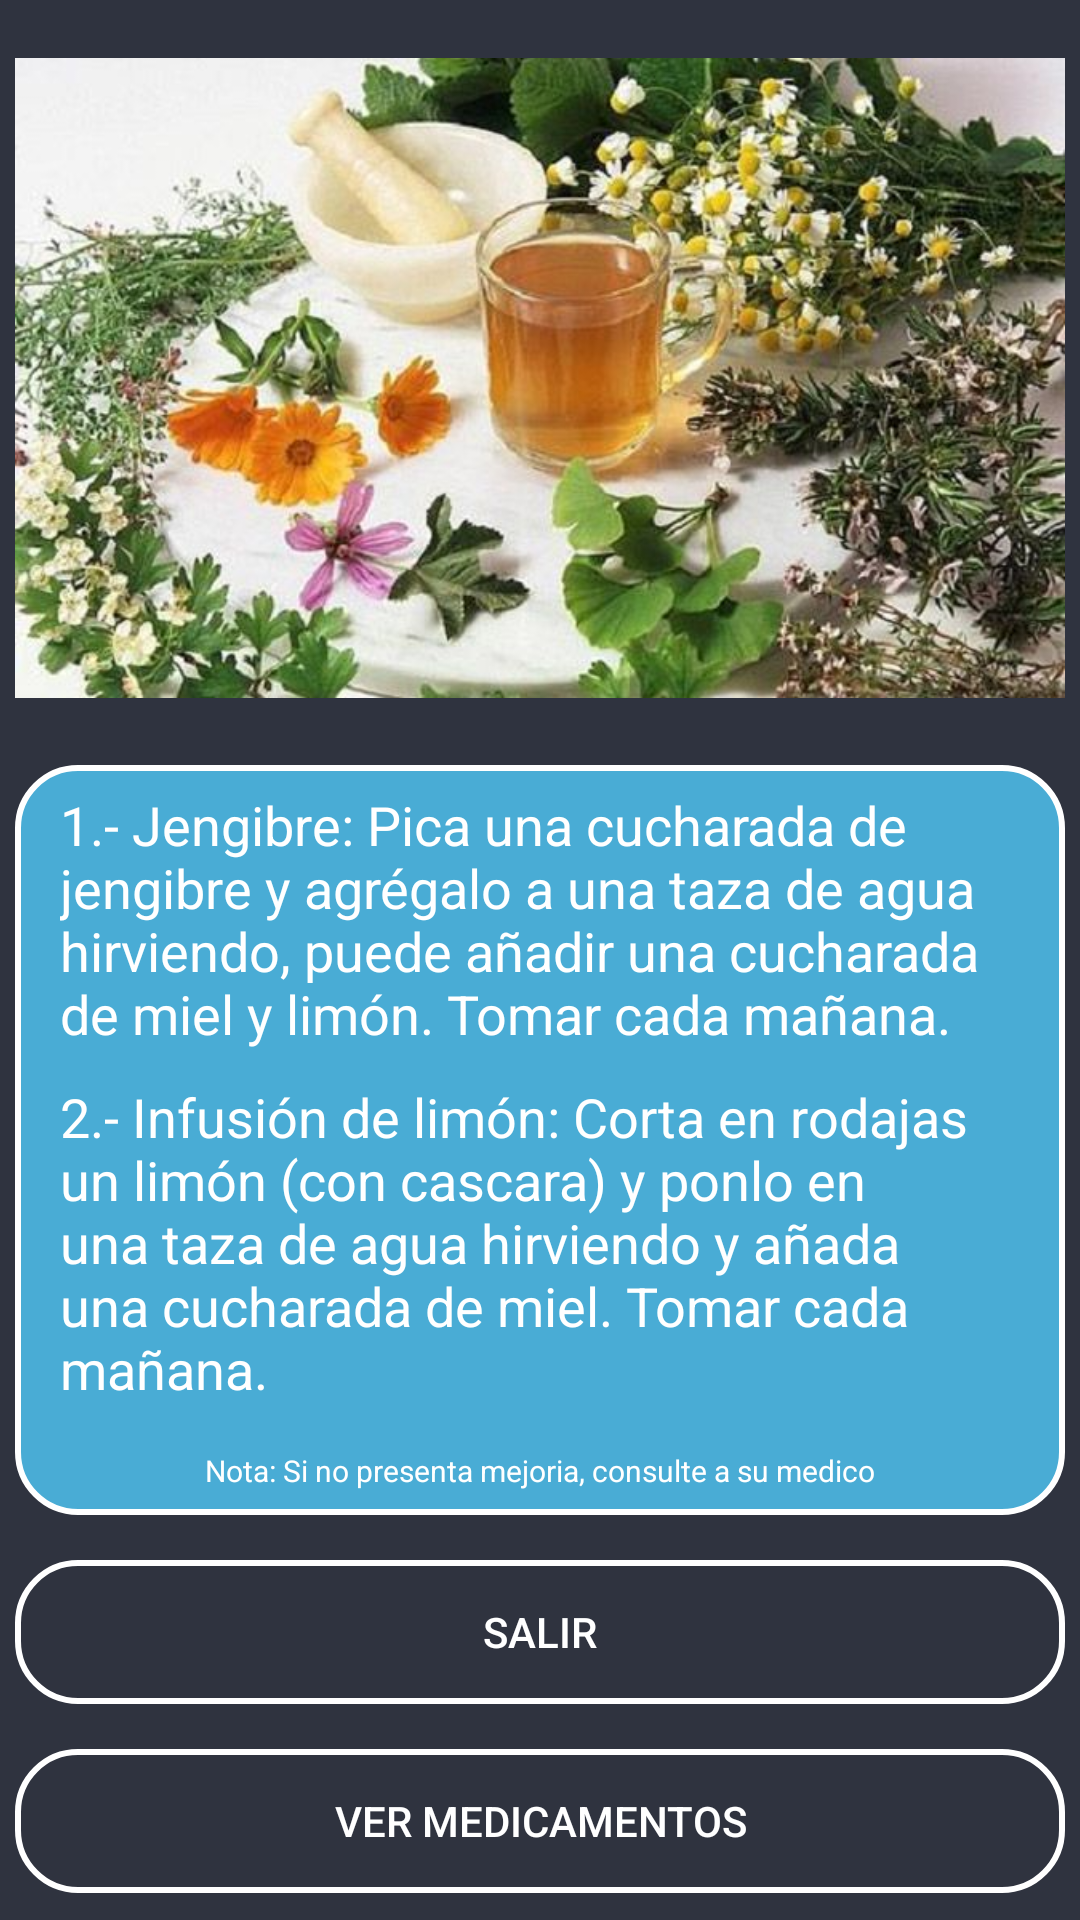

The Android layout XML behind this screen, and the referenced resources:
<!-- AndroidManifest.xml: application theme AppTheme -->
<!-- res/layout/activity_natugripe.xml -->
<?xml version="1.0" encoding="utf-8"?>
<LinearLayout xmlns:android="http://schemas.android.com/apk/res/android"
    android:orientation="vertical"
    android:layout_width="match_parent"
    android:layout_height="match_parent"
    android:background="@color/azuloscuro"
    android:padding="5dp"
    android:layout_gravity="center">
    <LinearLayout
        android:layout_width="match_parent"
        android:layout_height="wrap_content"
        android:orientation="vertical">

        <ImageView
            android:layout_width="wrap_content"
            android:layout_height="238dp"
            android:layout_gravity="center"
            android:layout_marginTop="2dp"
            android:src="@drawable/hiervas"></ImageView>
    </LinearLayout>

    <LinearLayout
        android:layout_marginTop="10dp"
        android:orientation="horizontal"
        android:layout_width="match_parent"
        android:layout_height="wrap_content">

        <LinearLayout
            android:layout_width="0dp"
            android:layout_height="250dp"
            android:layout_weight="1"
            android:background="@drawable/boton"
            android:gravity="center"
            android:orientation="vertical">

            <TextView
                android:layout_width="wrap_content"
                android:layout_height="wrap_content"
                android:text="1.- Jengibre: Pica una cucharada de jengibre y agrégalo a una taza de agua hirviendo, puede añadir una cucharada de miel y limón. Tomar cada mañana."
                android:textColor="@color/blanco"
                android:textSize="18sp"
                android:textStyle="">

            </TextView>

            <TextView
                android:layout_marginTop="10dp"
                android:layout_width="wrap_content"
                android:layout_height="wrap_content"
                android:text="2.- Infusión de limón: Corta en rodajas un limón (con cascara) y ponlo en una taza de agua hirviendo y añada una cucharada de miel. Tomar cada mañana."
                android:textColor="@color/blanco"
                android:textSize="18sp"
                android:textStyle="">

            </TextView>

            <TextView
                android:layout_marginTop="15dp"
                android:layout_width="wrap_content"
                android:layout_height="wrap_content"
                android:text="Nota: Si no presenta mejoria, consulte a su medico"
                android:textColor="@color/blanco"
                android:textSize="10sp"
                android:textStyle="">

            </TextView>

        </LinearLayout>

    </LinearLayout>

    <Button
        android:onClick="volver"
        android:id="@+id/btnSI"
        android:layout_width="match_parent"
        android:layout_height="wrap_content"
        android:text="Salir"
        android:layout_marginTop="15dp"
        android:layout_gravity="center_horizontal"
        android:background="@drawable/boton_stilo"
        android:textColor="@color/blanco">

    </Button>
    <Button
        android:onClick="medigripe"
        android:id="@+id/btnNO"
        android:layout_width="match_parent"
        android:layout_height="wrap_content"
        android:text="Ver medicamentos"
        android:layout_marginTop="15dp"
        android:layout_gravity="center_horizontal"
        android:background="@drawable/boton_stilo"
        android:textColor="@color/blanco">

    </Button>

</LinearLayout>
<!-- resources referenced by this layout -->
<resources>
  <color name="azuloscuro">#2f333f</color>
  <color name="blanco">#fff</color>
  <!-- drawable boton (drawable) -->
  <?xml version="1.0" encoding="utf-8"?>
  <shape xmlns:android="http://schemas.android.com/apk/res/android">
      <solid android:color="@color/celeste"></solid>
      <stroke android:width="2dp" android:color="@color/blanco"></stroke>
      <corners android:radius="20dp"></corners>
      <padding android:left="15dp" android:right="15dp"></padding>
  
  </shape>
  <!-- drawable boton_stilo (drawable) -->
  <?xml version="1.0" encoding="utf-8"?>
  <shape xmlns:android="http://schemas.android.com/apk/res/android">
  
      <stroke android:width="2dp" android:color="@color/blanco"></stroke>
      <corners android:radius="20dp"></corners>
      <padding android:left="15dp" android:right="15dp"></padding>
  
  </shape>
  <!-- drawable hiervas: jpg bitmap (drawable-v24, 71387 bytes) -->
  <style name="AppTheme" parent="Theme.AppCompat.Light.NoActionBar">
          
          <item name="colorPrimary">@color/colorPrimary</item>
          <item name="colorPrimaryDark">@color/celeste</item>
          <item name="colorAccent">@color/colorAccent</item>
      </style>
  <color name="celeste">#49acd5</color>
  <color name="colorPrimary">#008577</color>
  <color name="colorAccent">#D81B60</color>
</resources>
